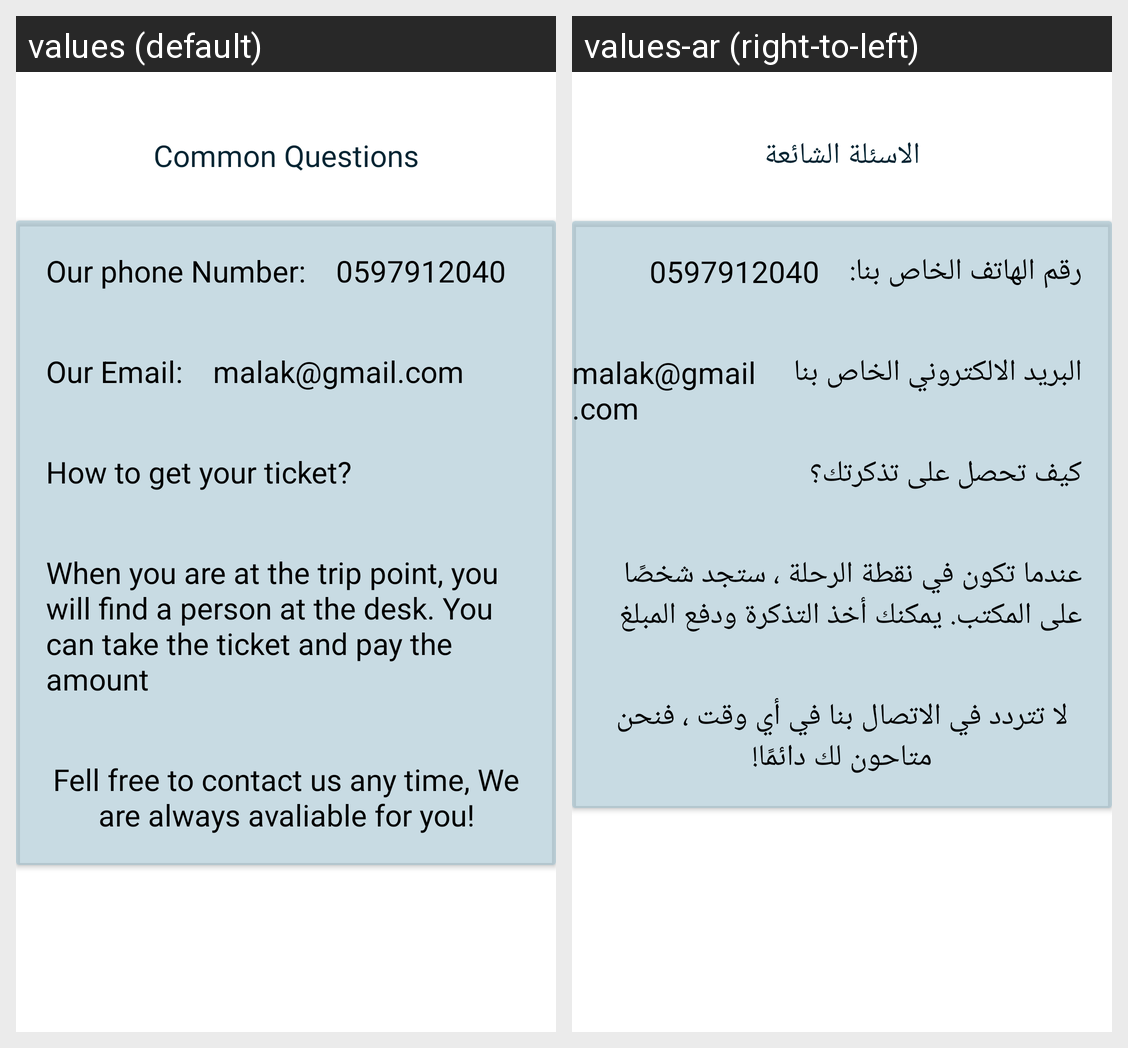

The same Android screen rendered under two of its app's locales, left to right. List the strings drawn on it with the default value and each locale's translation.
Android screen res/layout/fragment_user_support.xml rendered under 2 locales, left to right: values (default), values-ar (right-to-left). Device: Nexus 5 (rendered at 1080×1920; each locale shown at half size, 540×960, under a caption strip naming it); theme Theme.SmartTravel_finalProject.
Strings drawn on this screen, with the default value and each locale's value (text and hints the layout hard-codes, and strings that could not be matched under every locale, appear in the picture but are not listed):

common_questions
  values: Common Questions
  values-ar: الاسئلة الشائعة

our_phone_number
  values: Our phone Number:
  values-ar: رقم الهاتف الخاص بنا:

our_email
  values: Our Email:
  values-ar: البريد الالكتروني الخاص بنا

how_to_get_your_ticket
  values: How to get your ticket?
  values-ar: كيف تحصل على تذكرتك؟

when_you_are_at_the_trip_point_you_will_find_a_person_at_the_desk_you_can_take_the_ticket_and_pay_the_amount
  values: When you are at the trip point, you will find a person at the desk. You can take the ticket and pay the amount
  values-ar: عندما تكون في نقطة الرحلة ، ستجد شخصًا على المكتب. يمكنك أخذ التذكرة ودفع المبلغ

fell_free_to_contact_us_any_time_we_are_always_avaliable_for_you
  values: Fell free to contact us any time, We are always avaliable for you!
  values-ar: لا تتردد في الاتصال بنا في أي وقت ، فنحن متاحون لك دائمًا!
